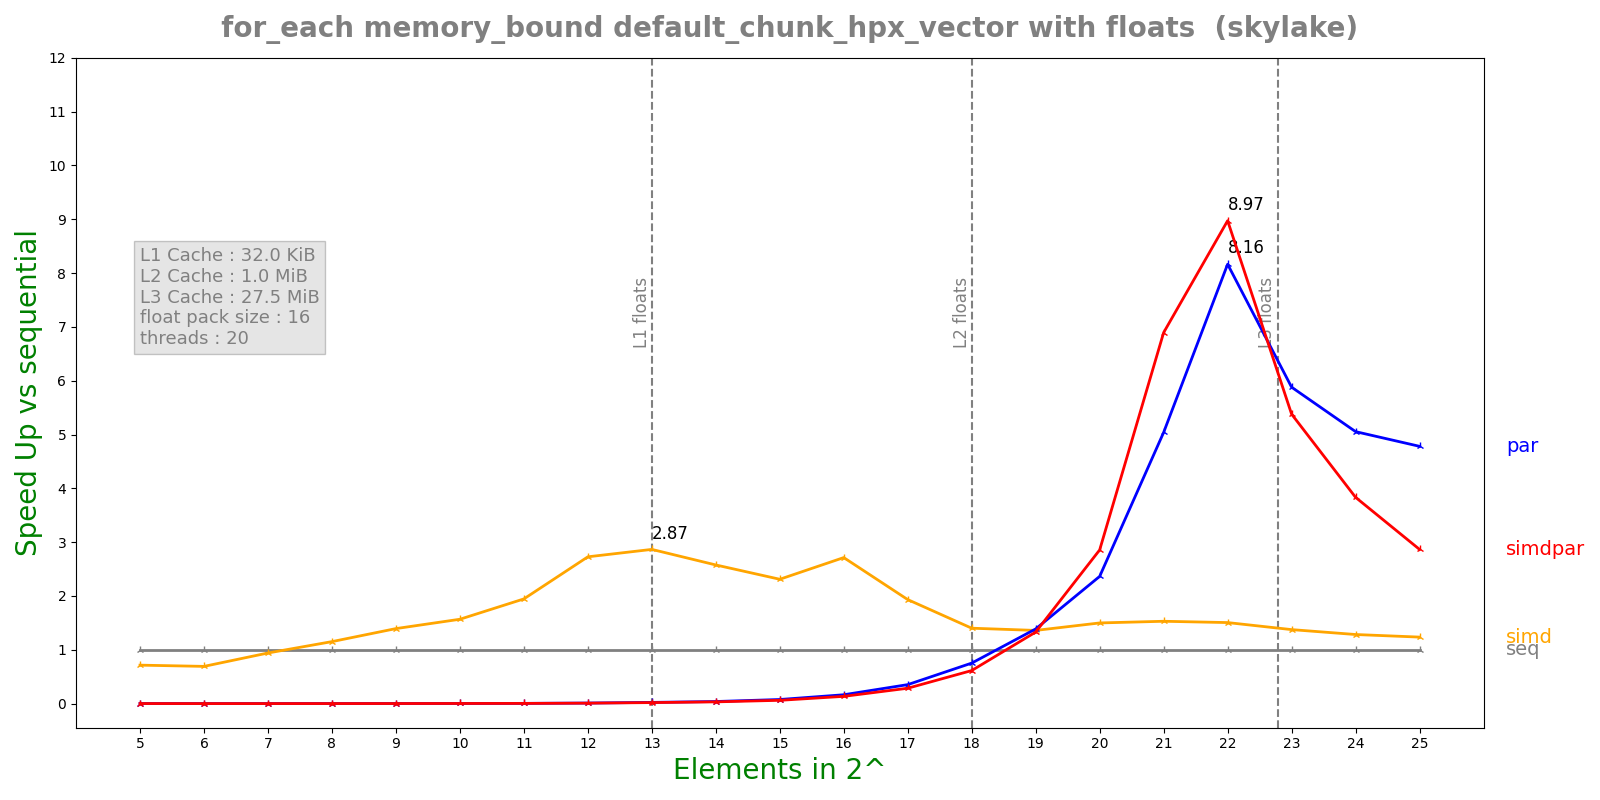

The file beside this chart, header and first rows:
n, lane, threads, seq, simd, par, simdpar
5, 16, 20, 7.992e-08, 1.1184e-07, 8.25992e-05, 8.4123e-05
6, 16, 20, 6.756e-08, 9.77e-08, 0.0002081, 0.0002181
7, 16, 20, 9.656e-08, 1.0268e-07, 0.0002052, 0.0002158
8, 16, 20, 1.456e-07, 1.2644e-07, 0.0002059, 0.0002166
9, 16, 20, 2.4868e-07, 1.7844e-07, 0.0002022, 0.0002285
10, 16, 20, 4.55e-07, 2.9032e-07, 0.0002082, 0.0002058
11, 16, 20, 8.44833e-07, 4.3432e-07, 0.0002026, 0.0002421
12, 16, 20, 2.09467e-06, 7.6796e-07, 0.0002078, 0.0002515
13, 16, 20, 4.60392e-06, 1.60672e-06, 0.0002058, 0.0002481
14, 16, 20, 8.01458e-06, 3.11088e-06, 0.0002075, 0.0002492
15, 16, 20, 1.6566e-05, 7.16992e-06, 0.0002181, 0.0002719
16, 16, 20, 3.4937e-05, 1.28756e-05, 0.0002127, 0.0002596
17, 16, 20, 7.28177e-05, 3.76797e-05, 0.0002066, 0.000255
18, 16, 20, 0.000158, 0.0001128, 0.00021, 0.0002573
19, 16, 20, 0.0003459, 0.0002544, 0.0002493, 0.0002603
20, 16, 20, 0.0007446, 0.0004969, 0.000315, 0.0002608
21, 16, 20, 0.001568, 0.001025, 0.0003111, 0.0002274
22, 16, 20, 0.003184, 0.002115, 0.00039, 0.0003549
23, 16, 20, 0.006749, 0.004909, 0.001148, 0.001255
24, 16, 20, 0.01372, 0.01069, 0.002715, 0.00358
25, 16, 20, 0.02772, 0.02244, 0.005799, 0.009676
